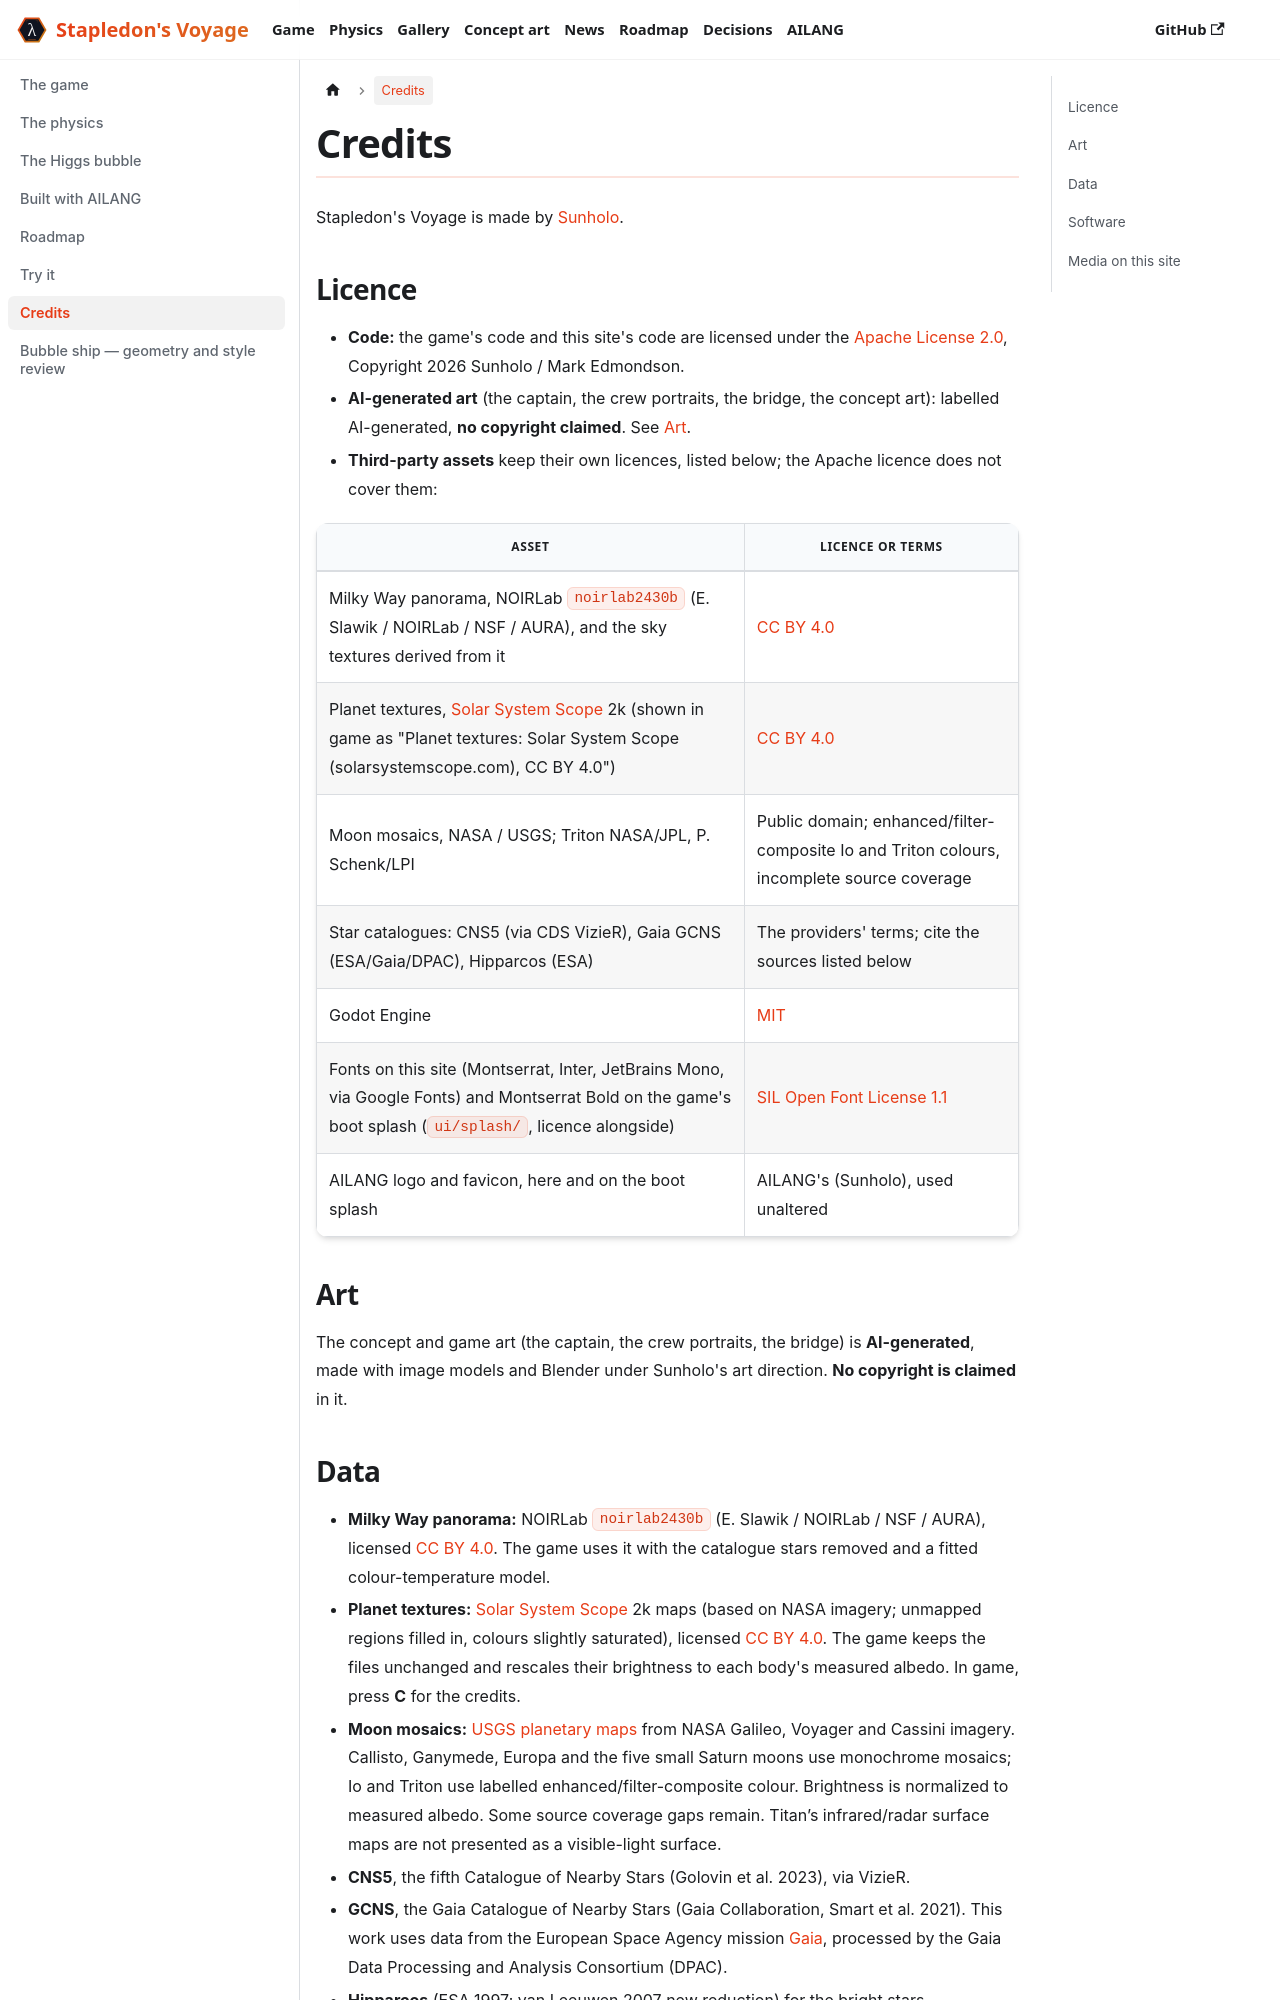

repository: sunholo-data/stapledons-godot · page: docs/credits.html · generator: docusaurus

---
title: Credits
sidebar_position: 7
description: Data sources, imagery and software behind Stapledon's Voyage.
---

# Credits

Stapledon's Voyage is made by [Sunholo](https://www.sunholo.com).

## Licence

- **Code:** the game's code and this site's code are licensed under the
  [Apache License 2.0](https://github.com/sunholo-data/stapledons-godot/blob/main/LICENSE),
  Copyright 2026 Sunholo / Mark Edmondson.
- **AI-generated art** (the captain, the crew portraits, the bridge, the concept art): labelled
  AI-generated, **no copyright claimed**. See [Art](#art).
- **Third-party assets** keep their own licences, listed below; the Apache licence does not cover
  them:

| Asset | Licence or terms |
|---|---|
| Milky Way panorama, NOIRLab `noirlab2430b` (E. Slawik / NOIRLab / NSF / AURA), and the sky textures derived from it | [CC BY 4.0](https://creativecommons.org/licenses/by/4.0/) |
| Planet textures, [Solar System Scope](https://www.solarsystemscope.com/textures/) 2k (shown in game as "Planet textures: Solar System Scope (solarsystemscope.com), CC BY 4.0") | [CC BY 4.0](https://creativecommons.org/licenses/by/4.0/) |
| Moon mosaics, NASA / USGS; Triton NASA/JPL, P. Schenk/LPI | Public domain; enhanced/filter-composite Io and Triton colours, incomplete source coverage |
| Star catalogues: CNS5 (via CDS VizieR), Gaia GCNS (ESA/Gaia/DPAC), Hipparcos (ESA) | The providers' terms; cite the sources listed below |
| Godot Engine | [MIT](https://godotengine.org/license/) |
| Fonts on this site (Montserrat, Inter, JetBrains Mono, via Google Fonts) and Montserrat Bold on the game's boot splash (`ui/splash/`, licence alongside) | [SIL Open Font License 1.1](https://openfontlicense.org) |
| AILANG logo and favicon, here and on the boot splash | AILANG's (Sunholo), used unaltered |

## Art

The concept and game art (the captain, the crew portraits, the bridge) is **AI-generated**, made
with image models and Blender under Sunholo's art direction. **No copyright is claimed** in it.
